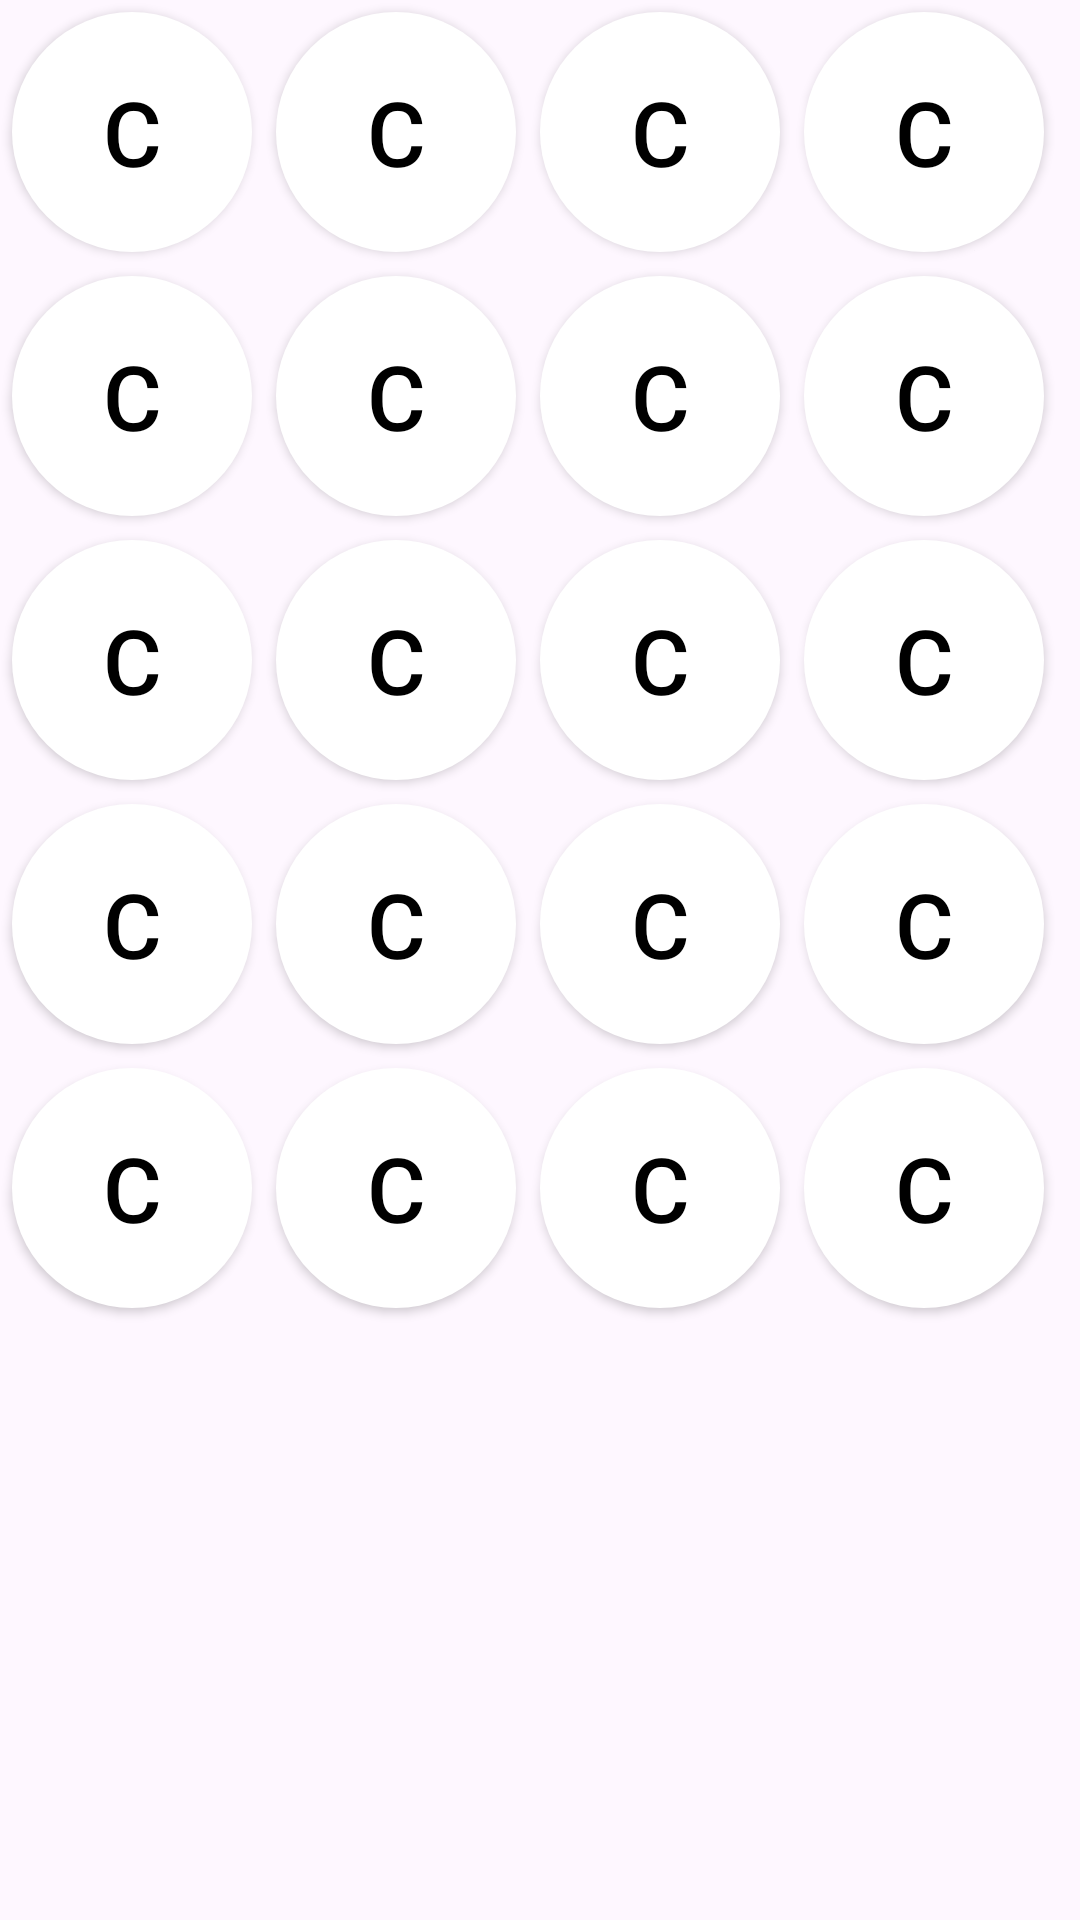

Here is an Android app screen rendered from its layout file. Give the layout XML and the strings, colors and styles it references.
<!-- AndroidManifest.xml: application theme Theme.CalculatorApp -->
<!-- res/layout/button_panel.xml -->
<?xml version="1.0" encoding="utf-8"?>
<GridLayout
    xmlns:android="http://schemas.android.com/apk/res/android"
    xmlns:app="http://schemas.android.com/apk/res-auto"
    android:id="@+id/gridLayout"
    android:layout_width="match_parent"
    android:layout_height="match_parent"
    android:rowCount="5"
    android:columnCount="4"
    android:layout_margin="3dp"
    android:gravity="center|center_horizontal|center_vertical">

    
    <Button
        android:id="@+id/button1"
        style="@style/RoundedButton"
        android:text="C"
        app:cornerRadius="40dp"
        android:layout_width="80dp"
        android:layout_height="80dp"/>

    <Button
        android:id="@+id/button2"
        style="@style/RoundedButton"
        android:text="C"
        app:cornerRadius="40dp"
        android:layout_width="80dp"
        android:layout_height="80dp"/>

    <Button
        android:id="@+id/button3"
        style="@style/RoundedButton"
        android:text="C"
        app:cornerRadius="40dp"
        android:layout_width="80dp"
        android:layout_height="80dp"/>

    <Button
        android:id="@+id/button4"
        style="@style/RoundedButton"
        android:text="C"
        app:cornerRadius="40dp"
        android:layout_width="80dp"
        android:layout_height="80dp"/>

    
    <Button
        android:id="@+id/button5"
        style="@style/RoundedButton"
        android:text="C"
        app:cornerRadius="40dp"
        android:layout_width="80dp"
        android:layout_height="80dp"/>

    <Button
        android:id="@+id/button6"
        style="@style/RoundedButton"
        android:text="C"
        app:cornerRadius="40dp"
        android:layout_width="80dp"
        android:layout_height="80dp"/>

    <Button
        android:id="@+id/button7"
        style="@style/RoundedButton"
        android:text="C"
        app:cornerRadius="40dp"
        android:layout_width="80dp"
        android:layout_height="80dp"/>

    <Button
        android:id="@+id/button8"
        style="@style/RoundedButton"
        android:text="C"
        app:cornerRadius="40dp"
        android:layout_width="80dp"
        android:layout_height="80dp"/>

    
    <Button
        android:id="@+id/button9"
        style="@style/RoundedButton"
        android:text="C"
        app:cornerRadius="40dp"
        android:layout_width="80dp"
        android:layout_height="80dp"/>

    <Button
        android:id="@+id/button10"
        style="@style/RoundedButton"
        android:text="C"
        app:cornerRadius="40dp"
        android:layout_width="80dp"
        android:layout_height="80dp"/>

    <Button
        android:id="@+id/button11"
        style="@style/RoundedButton"
        android:text="C"
        app:cornerRadius="40dp"
        android:layout_width="80dp"
        android:layout_height="80dp"/>

    <Button
        android:id="@+id/button12"
        style="@style/RoundedButton"
        android:text="C"
        app:cornerRadius="40dp"
        android:layout_width="80dp"
        android:layout_height="80dp"/>

    
    <Button
        android:id="@+id/button13"
        style="@style/RoundedButton"
        android:text="C"
        app:cornerRadius="40dp"
        android:layout_width="80dp"
        android:layout_height="80dp"/>

    <Button
        android:id="@+id/button14"
        style="@style/RoundedButton"
        android:text="C"
        app:cornerRadius="40dp"
        android:layout_width="80dp"
        android:layout_height="80dp"/>

    <Button
        android:id="@+id/button15"
        style="@style/RoundedButton"
        android:text="C"
        app:cornerRadius="40dp"
        android:layout_width="80dp"
        android:layout_height="80dp"/>

    <Button
        android:id="@+id/button16"
        style="@style/RoundedButton"
        android:text="C"
        app:cornerRadius="40dp"
        android:layout_width="80dp"
        android:layout_height="80dp"/>

    
    <Button
        android:id="@+id/button17"
        style="@style/RoundedButton"
        android:text="C"
        app:cornerRadius="40dp"
        android:layout_width="80dp"
        android:layout_height="80dp"/>

    <Button
        android:id="@+id/button18"
        style="@style/RoundedButton"
        android:text="C"
        app:cornerRadius="40dp"
        android:layout_width="80dp"
        android:layout_height="80dp"/>

    <Button
        android:id="@+id/button19"
        style="@style/RoundedButton"
        android:text="C"
        app:cornerRadius="40dp"
        android:layout_width="80dp"
        android:layout_height="80dp"/>

    <Button
        android:id="@+id/button20"
        style="@style/RoundedButton"
        android:text="C"
        app:cornerRadius="40dp"
        android:layout_width="80dp"
        android:layout_height="80dp"/>

</GridLayout>
<!-- resources referenced by this layout -->
<resources>
  <style name="RoundedButton">
          <item name="android:layout_width">wrap_content</item>
          <item name="android:layout_height">wrap_content</item>
          <item name="android:layout_weight">1</item>
          <item name="android:layout_marginEnd">4dp</item>
          <item name="android:layout_marginStart">4dp</item>
          <item name="android:layout_marginBottom">4dp</item>
          <item name="android:layout_marginTop">4dp</item>
          
          <item name="android:background">@drawable/rounded_button_background</item>
          <item name="android:textColor">@color/black</item>
          <item name="android:textSize">30sp</item>
          <item name="android:gravity">center</item>
      </style>
  <style name="Theme.CalculatorApp" parent="Base.Theme.CalculatorApp" />
  <!-- drawable rounded_button_background (drawable) -->
  <?xml version="1.0" encoding="utf-8"?>
  <shape xmlns:android="http://schemas.android.com/apk/res/android"
      android:shape="oval">
      <solid android:color="#FFFFFF"/>
  
  </shape>
  <style name="Base.Theme.CalculatorApp" parent="Theme.Material3.DayNight.NoActionBar">
          <item name="colorPrimary">@color/design_default_color_on_primary</item>
          <item name="colorPrimaryVariant">@color/design_default_color_on_primary</item>
          <item name="colorOnPrimary">@color/white</item>
          
          <item name="colorSecondary">@color/design_default_color_on_secondary</item>
          <item name="colorSecondaryVariant">@color/design_default_color_on_secondary</item>
          <item name="colorOnSecondary">@color/black</item>
  
          <item name="android:textColor">@color/black</item>
  
      </style>
  <!-- not gathered from this repository: default colours our renderer supplied (Android Studio template values) -->
  <color name="black">#FF000000</color>
  <color name="white">#FFFFFFFF</color>
</resources>
